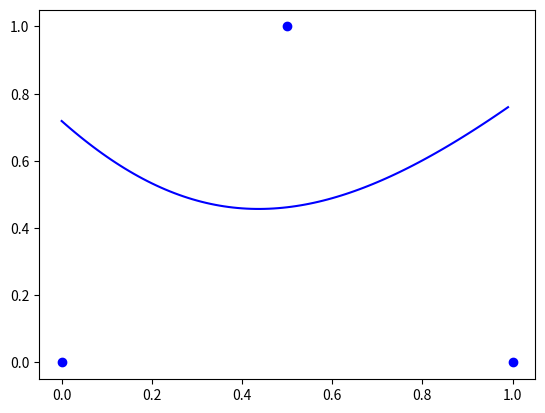

Write the Python code that produced this figure.
import matplotlib.pyplot as plt
import numpy as np
import math

class NeuralNetwork():
    def __init__(self, points : dict[float, float]) -> None:
        self.points = points
        
        self.w1 = lambda x : x * 3.34
        self.w2 = lambda x : x * -3.53
        self.w3 = lambda x : x * 0.36 # should be np.random.normal(0, 1) for real testing
        self.w4 = lambda x : x * 0.63 # should be np.random.normal(0, 1) for real testing
        
        self.b1 = lambda x : x + -1.43
        self.b2 = lambda x : x + 0.57
        self.b3 = lambda x : x + 0
        
        self.activation_function_1 = lambda x : math.log(1 + math.exp(x)) # soft pluss (>_<)
        self.activation_function_2 = lambda x : math.log(1 + math.exp(x)) # soft pluss (>_<)
    
    def forward(self, x : float) -> float:
        in_1 = self.w1(x)
        in_1 = self.b1(in_1)
        in_1 = self.activation_function_1(in_1)
        in_1 = self.w3(in_1)
        
        in_2 = self.w2(x)
        in_2 = self.b2(in_2)
        in_2 = self.activation_function_2(in_2)
        in_2 = self.w4(in_2)
        
        return self.b3(in_1 + in_2)

    def halv_forward(self, x : float) -> tuple[float, float]:
        in_1 = self.w1(x)
        in_1 = self.b1(in_1)
        in_1 = self.activation_function_1(in_1)
        
        in_2 = self.w2(x)
        in_2 = self.b2(in_2)
        in_2 = self.activation_function_2(in_2)
        
        return (in_1, in_2)
    
    def traverse(self, minx, maxx, step):
        return [x for x in np.arange(minx, maxx, step)], [self.forward(x) for x in np.arange(minx, maxx, step)]
        

class EzGraph():
    def __init__(self, points : dict[float, float]) -> None:
        self.chart : dict[str, dict[str, list[float]]] = {}
        self.points = points
    
    def append(self, x, y, name):
        if name not in self.chart.keys():
            self.chart[name] = {"x" : [], "y" : []}
        
        self.chart[name]["x"].append(x)
        self.chart[name]["y"].append(y)
    
    def from_list(self, x : list[float], y : list[float], name : str):
        self.chart[name] = {"x" : x, "y" : y}
    
    def plot(self, names : list[str], types : list[str] = ["b"], render_points : bool = False):
        for index, name in enumerate(names):
            plt.plot(self.chart[name]["x"], self.chart[name]["y"], types[index] if len(types) > index else types[0])
        
        if render_points:
            plt.plot(self.points.keys(), self.points.values(), "bo")
        
        plt.show()

class Poly():
    def __init__(self, xvalues, yvalues, degree) -> None:
        self.xvalues = xvalues
        self.yvalues = yvalues
        self.degree = degree
        
        self.coefficients = np.polyfit(self.xvalues, self.yvalues, self.degree)
    
    def __call__(self, x):
        return np.polyval(self.coefficients, x)

    def traverse(self, minx, maxx, step):
        return [x for x in np.arange(minx, maxx, step)], [self(x) for x in np.arange(minx, maxx, step)]
    
    def values(self, xvalues : list[float]):
        return xvalues, [self(x) for x in xvalues]
    

mynet = NeuralNetwork({0 : 0, 0.5 : 1, 1 : 0})


lx, ly = mynet.traverse(0, 1, 0.01)
    
poly = Poly(lx, ly, 2)

_, lye = poly.values(mynet.points.keys())

print(sum([(observed - predicted)**2 for observed, predicted in zip(mynet.points.values(), lye)]))


graph = EzGraph(mynet.points)
graph.from_list(lx, ly, "predicted")
graph.plot(["predicted"], render_points=True)
